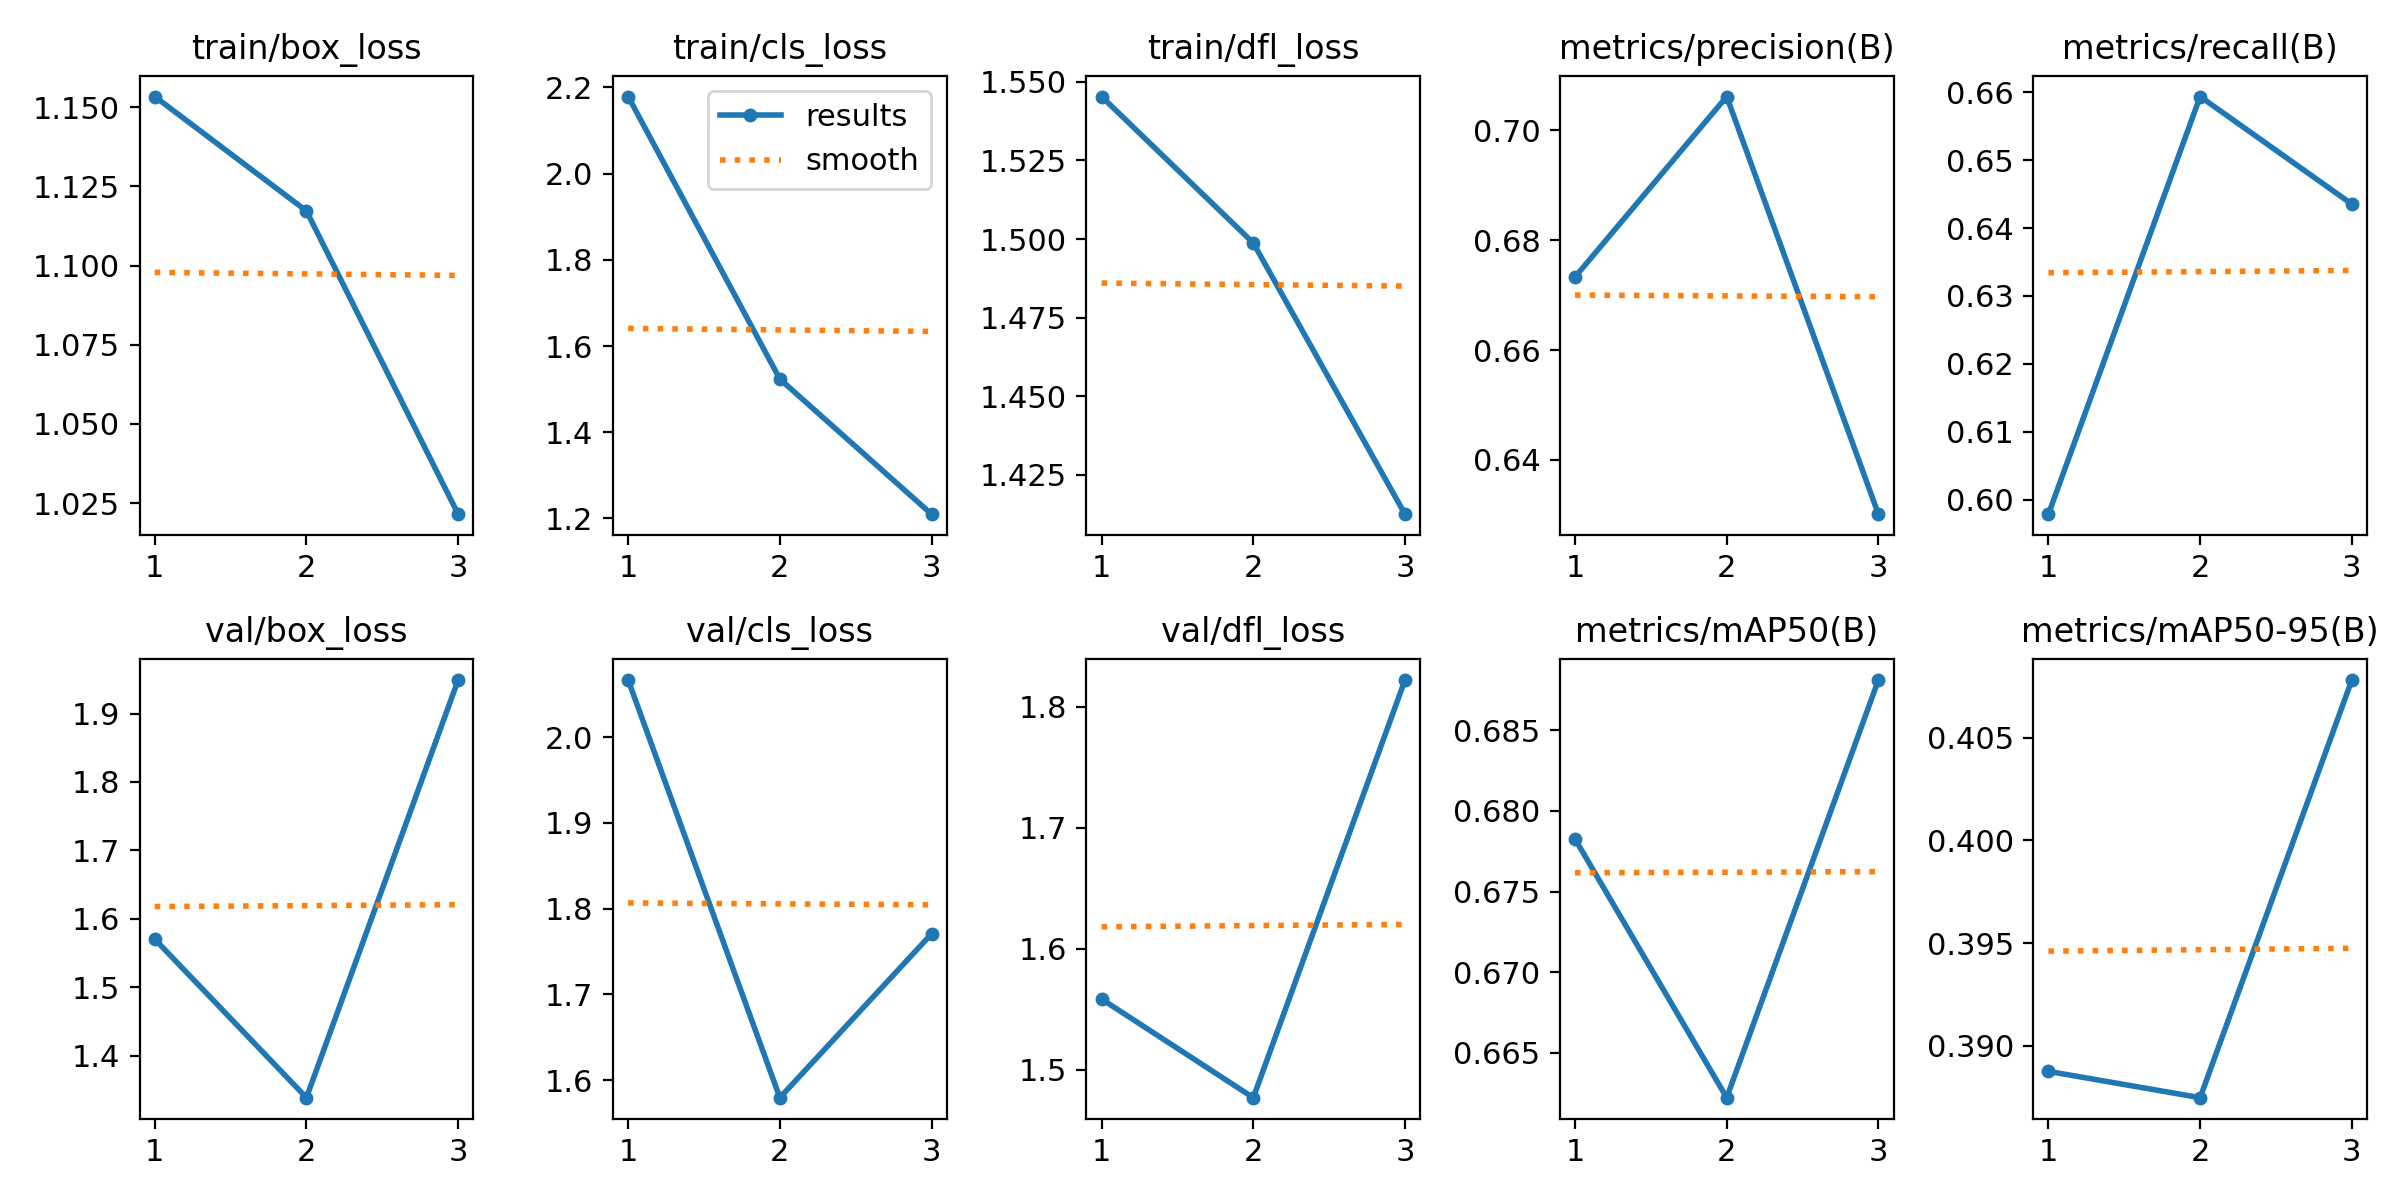

Source data for this figure (header and first rows):
epoch, time, train/box_loss, train/cls_loss, train/dfl_loss, metrics/precision(B), metrics/recall(B), metrics/mAP50(B), metrics/mAP50-95(B), val/box_loss, val/cls_loss, val/dfl_loss, lr/pg0, lr/pg1, lr/pg2
1, 344.3, 1.153, 2.179, 1.545, 0.6733, 0.5979, 0.6783, 0.3888, 1.57, 2.067, 1.559, 0.0002074, 0.0002074, 0.0002074
2, 1218, 1.117, 1.523, 1.499, 0.7062, 0.6594, 0.6622, 0.3875, 1.339, 1.58, 1.477, 0.0002786, 0.0002786, 0.0002786
3, 1751, 1.022, 1.21, 1.412, 0.6301, 0.6435, 0.6881, 0.4078, 1.949, 1.771, 1.822, 0.0002122, 0.0002122, 0.0002122
